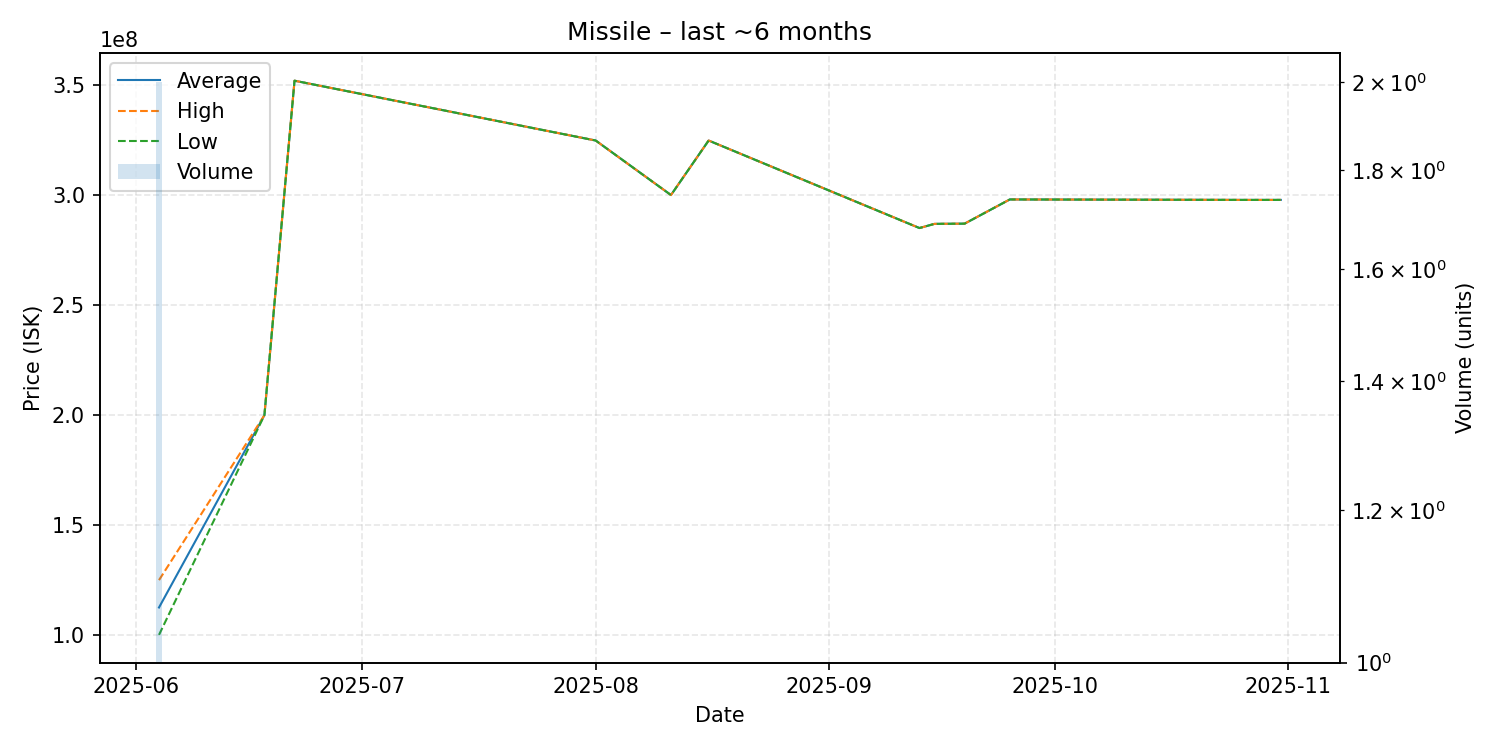

Values plotted in this chart, from the file beside it:
date, average, highest, lowest, order_count, volume
2025-06-04, 112450000, 124900000, 100000000, 2, 2
2025-06-18, 199900000, 199900000, 199900000, 1, 1
2025-06-22, 352000000, 352000000, 352000000, 1, 1
2025-08-01, 324800000, 324800000, 324800000, 1, 1
2025-08-11, 300000000, 300000000, 300000000, 1, 1
2025-08-16, 324800000, 324800000, 324800000, 1, 1
2025-09-13, 285000000, 285000000, 285000000, 1, 1
2025-09-15, 286900000, 286900000, 286900000, 1, 1
2025-09-19, 287000000, 287000000, 287000000, 1, 1
2025-09-25, 298000000, 298000000, 298000000, 1, 1
2025-10-26, 297800000, 297800000, 297800000, 1, 1
2025-10-29, 297800000, 297800000, 297800000, 1, 1
2025-10-31, 297800000, 297800000, 297800000, 1, 1
